Dataset: Data (GitHub, ngue01/project_signe_des_main). Classes: maux tete augm, secours augm, vertige augm, vomissement augm.

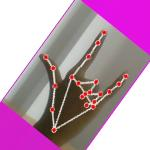
Label: secours augm

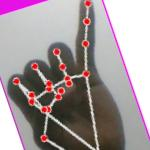
Label: maux tete augm

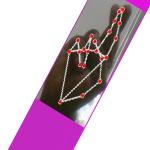
Label: vertige augm

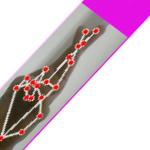
Label: vertige augm

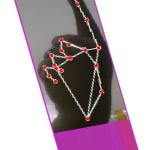
Label: vomissement augm

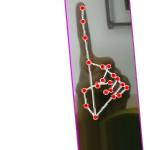
Label: vomissement augm
